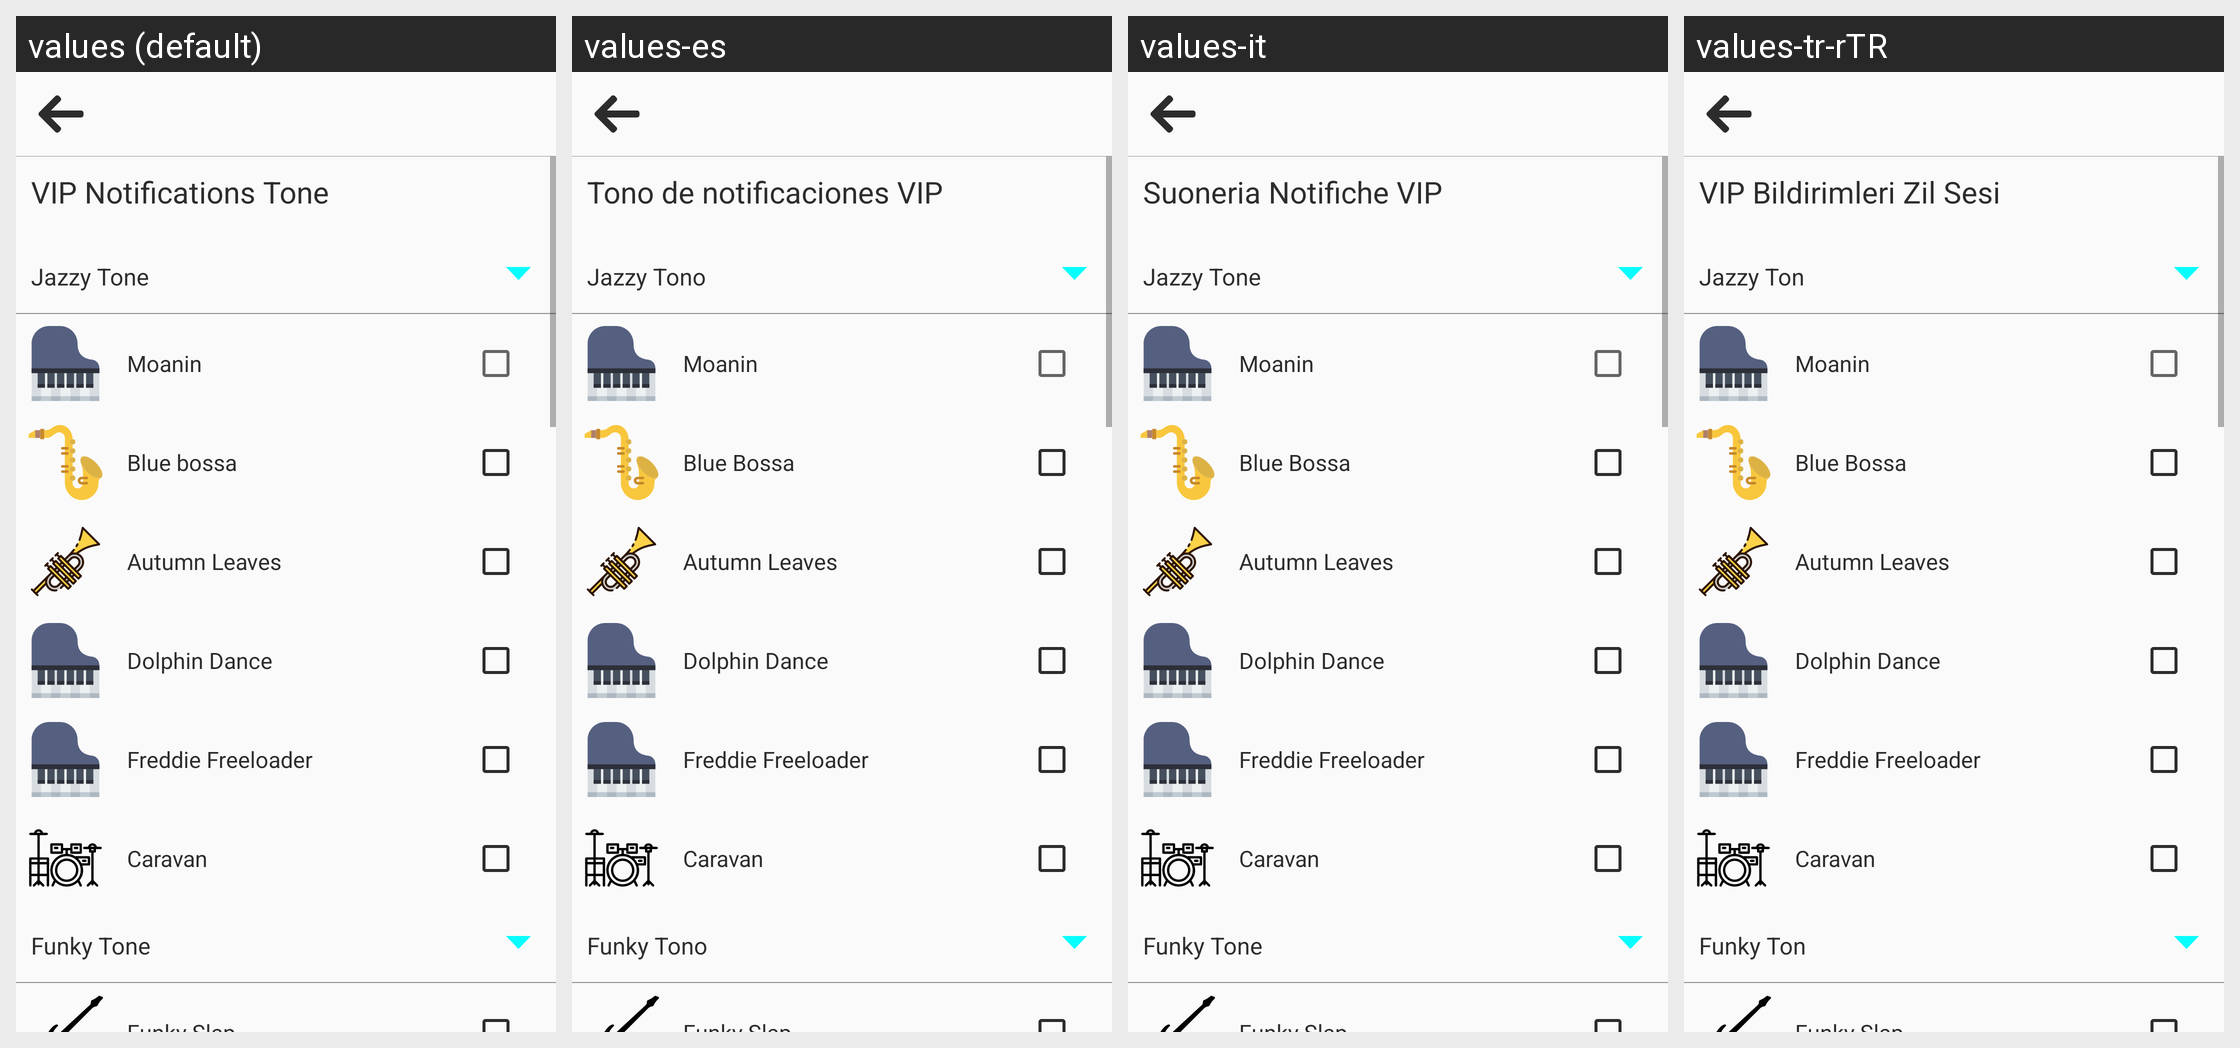

Here is an Android app screen in its default locale and in the app's own translations. Write out the translated-string differences for the strings that appear on this screen.
Android screen res/layout/activity_vip_settings.xml rendered under 4 locales, left to right: values (default), values-es, values-it, values-tr-rTR. Device: Nexus 5 (rendered at 1080×1920; each locale shown at half size, 540×960, under a caption strip naming it); theme AppTheme.
Other locales in the repository, not shown: values-ar, values-de, values-eng, values-fr, values-id, values-in-rID, values-pt, values-ru-rRU, values-vi, values-vi-rVN, values-zh.
Strings drawn on this screen, with the default value and each locale's value (text and hints the layout hard-codes, and strings that could not be matched under every locale, appear in the picture but are not listed):

notification_vip_message_tone
  values: VIP Notifications Tone
  values-es: Tono de notificaciones VIP
  values-it: Suoneria Notifiche VIP
  values-tr-rTR: VIP Bildirimleri Zil Sesi

vip_jazzy_title
  values: Jazzy Tone
  values-es: Jazzy Tono
  values-it: Jazzy Tone
  values-tr-rTR: Jazzy Ton

notification_vip_message_tone_moanin
  values: Moanin
  values-es: Moanin
  values-it: Moanin
  values-tr-rTR: Moanin

notification_vip_message_tone_blue_bossa
  values: Blue bossa
  values-es: Blue Bossa
  values-it: Blue Bossa
  values-tr-rTR: Blue Bossa

notification_vip_message_tone_autumn_leaves
  values: Autumn Leaves
  values-es: Autumn Leaves
  values-it: Autumn Leaves
  values-tr-rTR: Autumn Leaves

notification_vip_message_tone_dolphin_dance
  values: Dolphin Dance
  values-es: Dolphin Dance
  values-it: Dolphin Dance
  values-tr-rTR: Dolphin Dance

notification_vip_message_tone_freddie_freeloader
  values: Freddie Freeloader
  values-es: Freddie Freeloader
  values-it: Freddie Freeloader
  values-tr-rTR: Freddie Freeloader

notification_vip_message_tone_caravan
  values: Caravan
  values-es: Caravan
  values-it: Caravan
  values-tr-rTR: Caravan

notification_vip_funky_message_tone
  values: Funky Tone
  values-es: Funky Tono
  values-it: Funky Tone
  values-tr-rTR: Funky Ton
